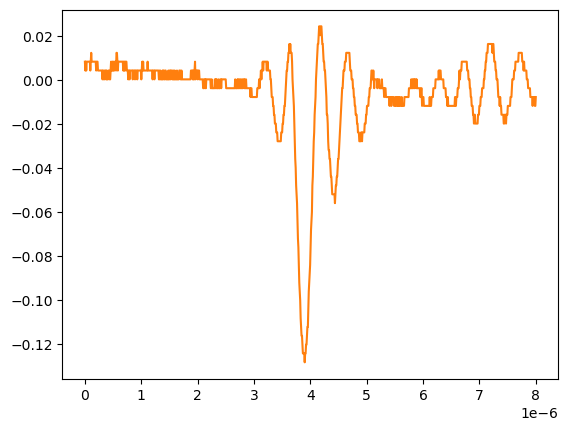

Source data for this figure (header and first rows):
# KEYSIGHT TECHNOLOGIES, MSO-X 3024T, MY58262555, 07.30.2019051434
# time, 1
# 2024-09-12 15:46:48.649071
0.000000000000000000e+00, 8.301499999999999851e-03
8.008008008008007187e-09, 4.281410000000000250e-03
1.601601601601601437e-08, 8.301499999999999851e-03
2.402402402402402322e-08, 4.281410000000000250e-03
3.203203203203202875e-08, 8.301499999999999851e-03
4.004004004004003428e-08, 8.301499999999999851e-03
4.804804804804804643e-08, 8.301499999999999851e-03
5.605605605605605196e-08, 8.301499999999999851e-03
6.406406406406405750e-08, 8.301499999999999851e-03
7.207207207207206965e-08, 8.301499999999999851e-03
8.008008008008006856e-08, 8.301499999999999851e-03
8.808808808808808071e-08, 8.301499999999999851e-03
9.609609609609609286e-08, 4.281410000000000250e-03
1.041041041041040918e-07, 8.301499999999999851e-03
1.121121121121121039e-07, 1.232160000000000026e-02
1.201201201201201028e-07, 8.301499999999999851e-03
1.281281281281281150e-07, 8.301499999999999851e-03
1.361361361361361271e-07, 8.301499999999999851e-03
1.441441441441441393e-07, 8.301499999999999851e-03
1.521521521521521250e-07, 8.301499999999999851e-03
1.601601601601601371e-07, 8.301499999999999851e-03
1.681681681681681493e-07, 8.301499999999999851e-03
1.761761761761761614e-07, 8.301499999999999851e-03
1.841841841841841736e-07, 8.301499999999999851e-03
1.921921921921921857e-07, 8.301499999999999851e-03
2.002002002002001714e-07, 4.281410000000000250e-03
2.082082082082081836e-07, 8.301499999999999851e-03
2.162162162162161957e-07, 8.301499999999999851e-03
2.242242242242242079e-07, 8.301499999999999851e-03
2.322322322322322200e-07, 4.281410000000000250e-03
2.402402402402402057e-07, 4.281410000000000250e-03
2.482482482482482178e-07, 4.281410000000000250e-03
2.562562562562562300e-07, 4.281410000000000250e-03
2.642642642642642421e-07, 4.281410000000000250e-03
2.722722722722722543e-07, 4.281410000000000250e-03
2.802802802802802664e-07, 4.281410000000000250e-03
2.882882882882882786e-07, 4.281410000000000250e-03
2.962962962962962907e-07, 4.281410000000000250e-03
3.043043043043042499e-07, 4.281410000000000250e-03
3.123123123123122621e-07, 2.613070000000000106e-04
3.203203203203202742e-07, 4.281410000000000250e-03
3.283283283283282864e-07, 4.281410000000000250e-03
3.363363363363362985e-07, 2.613070000000000106e-04
3.443443443443443107e-07, 2.613070000000000106e-04
3.523523523523523228e-07, 4.281410000000000250e-03
3.603603603603603350e-07, 4.281410000000000250e-03
3.683683683683683471e-07, 4.281410000000000250e-03
3.763763763763763593e-07, 2.613070000000000106e-04
3.843843843843843714e-07, 4.281410000000000250e-03
3.923923923923923307e-07, 2.613070000000000106e-04
4.004004004004003428e-07, 2.613070000000000106e-04
4.084084084084083550e-07, 2.613070000000000106e-04
4.164164164164163671e-07, 4.281410000000000250e-03
4.244244244244243793e-07, 4.281410000000000250e-03
4.324324324324323914e-07, 4.281410000000000250e-03
4.404404404404404036e-07, 2.613070000000000106e-04
4.484484484484484157e-07, 2.613070000000000106e-04
4.564564564564564279e-07, 4.281410000000000250e-03
... 942 more rows
